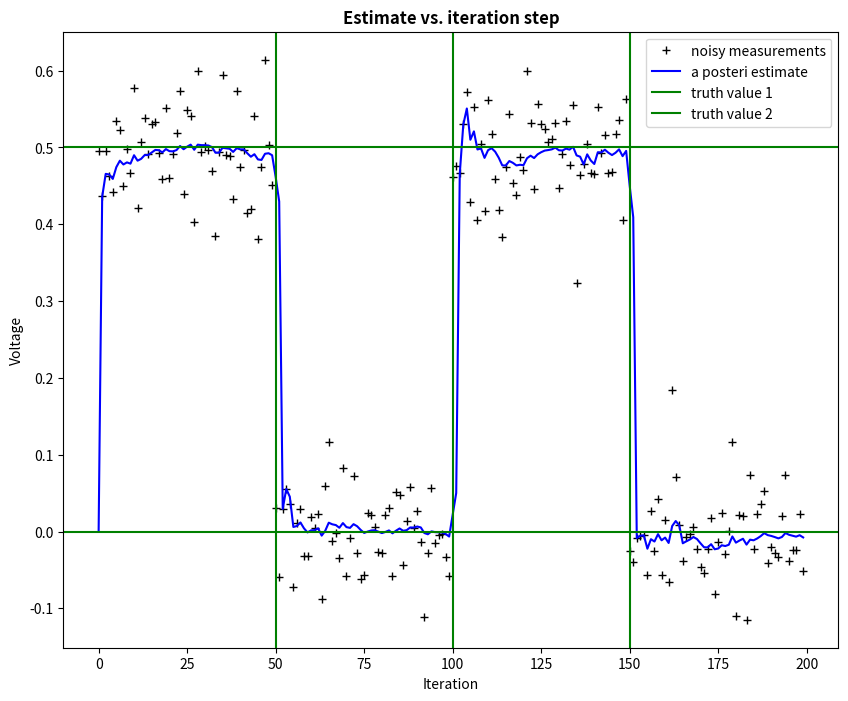

Reproduce this figure in Python.
import numpy as np
import matplotlib.pyplot as plt

plt.rcParams['figure.figsize'] = (10, 8)

# intial parameters
n_iter = 200
sigma = 0.05
sz = (n_iter,) # size of array
x = 0.5 # truth value (typo in example at top of p. 13 calls this z)
z = np.zeros(n_iter)
z[:50] = np.random.normal(x,sigma,size=50) # observations (normal about x, sigma=0.1)
z[50:100] = np.random.normal(0,sigma,size=50)
z[100:150] = np.random.normal(x,sigma,size=50)
z[150:200] = np.random.normal(0,sigma,size=50)
testNewTruth = False
confirmNewTruth = False
indexVal = 0
totalVelocity = 0.0
totalVelocityMeasured = 0.0

Q = 1e-5 # process variance

# allocate space for arrays
xhat=np.zeros(sz)      # a posteri estimate of x
P=np.zeros(sz)         # a posteri error estimate
xhatminus=np.zeros(sz) # a priori estimate of x
Pminus=np.zeros(sz)    # a priori error estimate
G=np.zeros(sz)         # gain or blending factor

R = sigma**2 # estimate of measurement variance, change to see effect

# intial guesses
xhat[0] = 0.0
P[0] = 1.0

for k in range(1,n_iter):

    if (confirmNewTruth and abs(z[k]-z[k-1])<3*sigma):
        confirmNewTruth = False
        xhatminus[k] = 0.0
        Pminus[k] = 1.0+Q
        indexVal = 0
    else:
        # time update
        xhatminus[k] = xhat[k-1]
        Pminus[k] = P[k-1]+Q

    if (testNewTruth):
        if (abs(z[k]-z[k-1])<3*sigma):
            confirmNewTruth = True
            testNewTruth = False

    # measurement update
    G[k] = Pminus[k]/( Pminus[k]+R)
    xhat[k] = xhatminus[k]+G[k]*(z[k]-xhatminus[k])
    P[k] = (1-G[k])*Pminus[k]

    #Velocity calculation
    totalVelocity += 1/2*(xhat[k]+xhat[k-1])*1.0
    totalVelocityMeasured += 1/2*(z[k]+z[k-1])*1.0

    # checking for different truth
    if (abs(z[k]-xhat[k])>3*sigma and indexVal>3):
        testNewTruth = True

    indexVal+=1

print("Total Velocity" + str(totalVelocity))
print("Total Velocity Measured" + str(totalVelocityMeasured))


plt.figure()
plt.plot(z,'k+',label='noisy measurements')
plt.plot(xhat,'b-',label='a posteri estimate')
plt.axhline(x,color='g',label='truth value 1')
plt.axhline(0,color='g',label='truth value 2')
plt.axvline(50,color='g')
plt.axvline(100,color='g')
plt.axvline(150,color='g')
plt.legend()
plt.title('Estimate vs. iteration step', fontweight='bold')
plt.xlabel('Iteration')
plt.ylabel('Voltage')

#plt.figure()
#valid_iter = range(1,n_iter) # Pminus not valid at step 0
#plt.plot(valid_iter,Pminus[valid_iter],label='a priori error estimate')
#plt.title('Estimated $\it{\mathbf{a \ priori}}$ error vs. iteration step', fontweight='bold')
#plt.xlabel('Iteration')
#plt.ylabel('$(Voltage)^2$')
#plt.setp(plt.gca(),'ylim',[0,.01])
plt.show()
